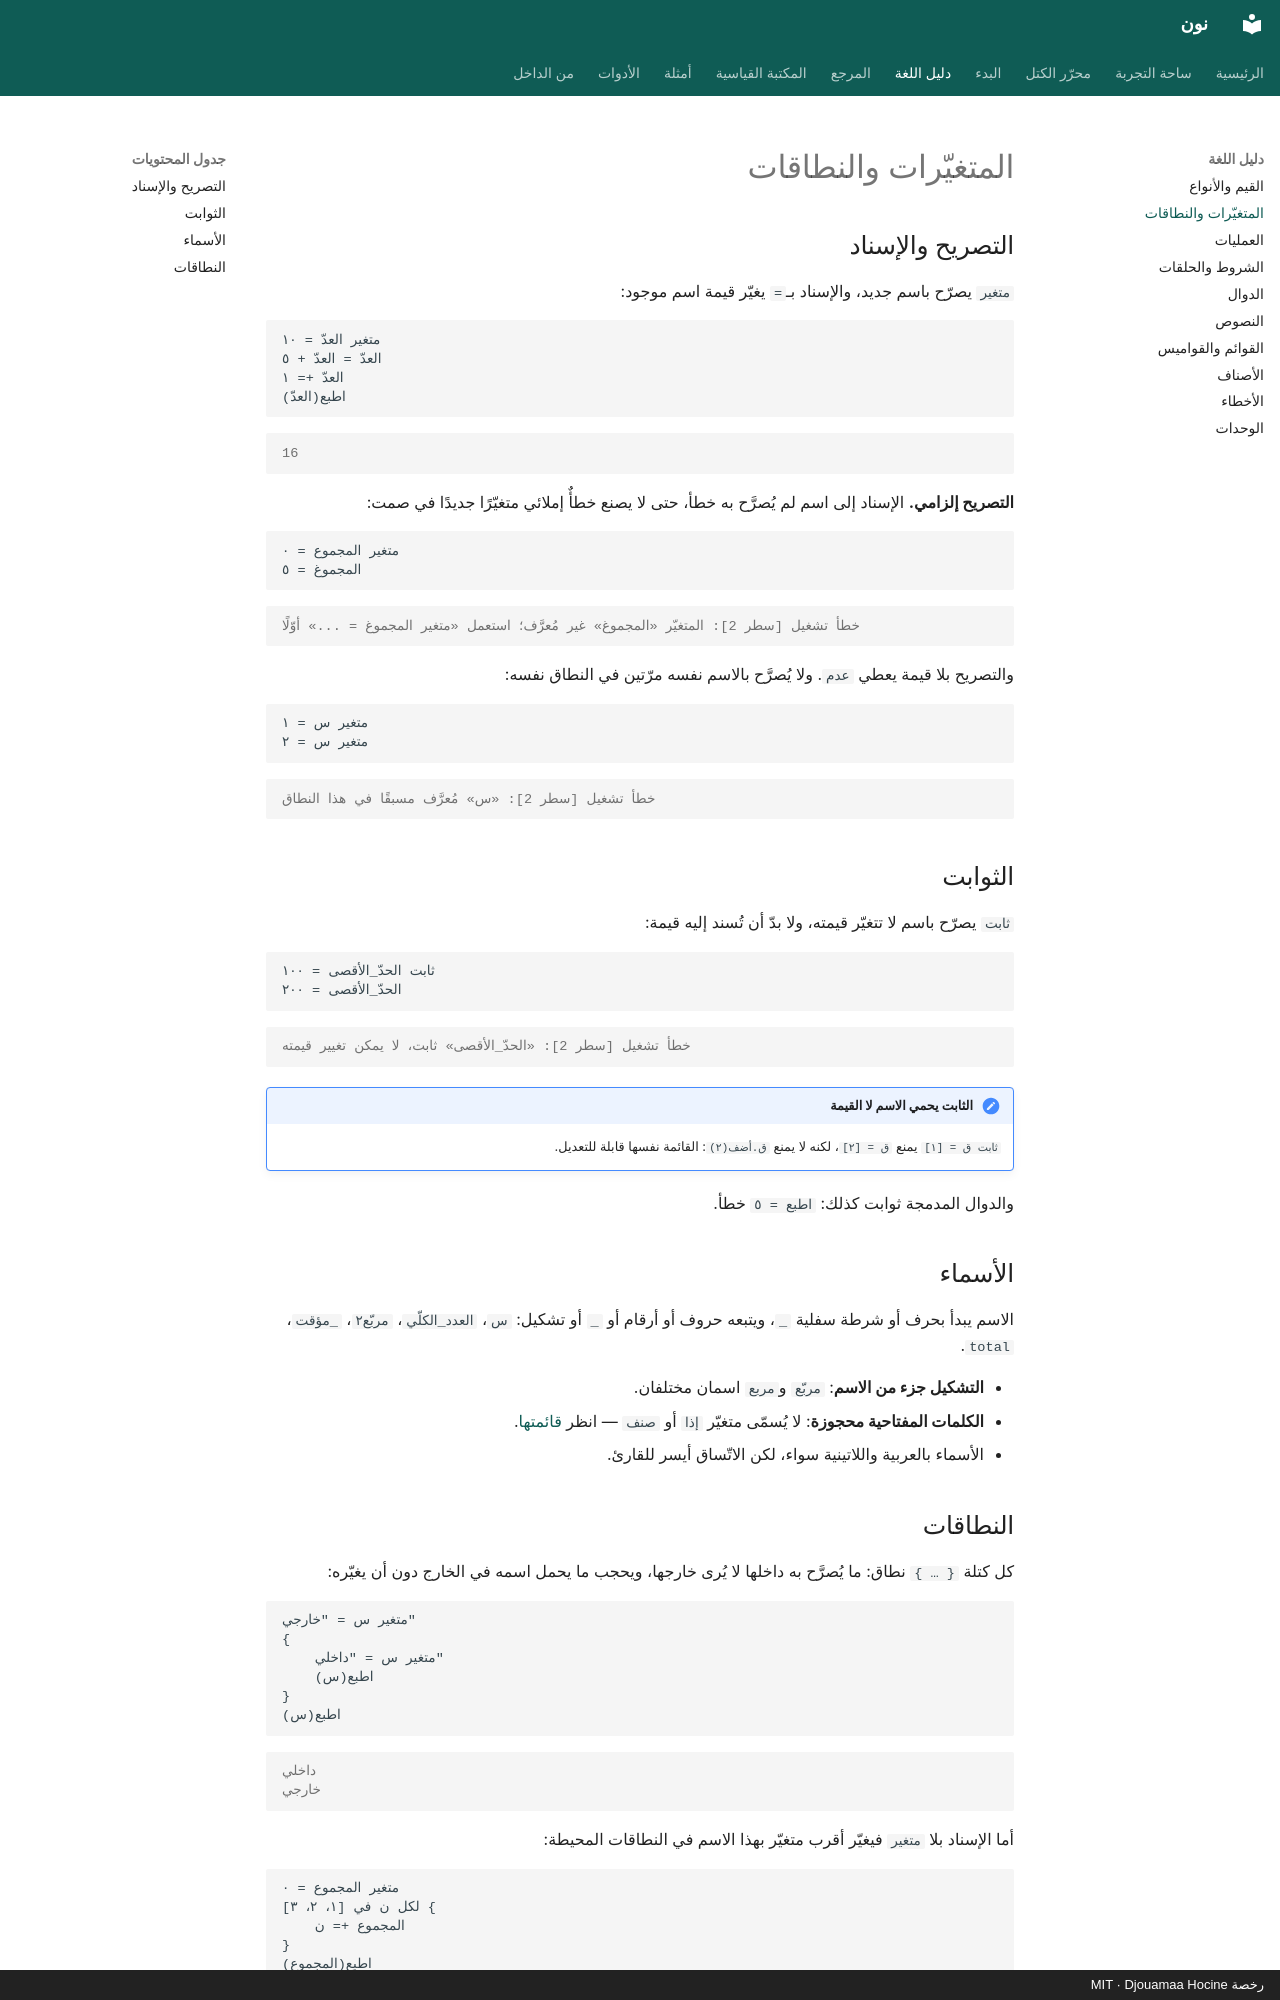

repository: djouamaah/noon-lang · page: guide/variables/index.html · generator: mkdocs · copyright: رخصة MIT · Djouamaa Hocine

# المتغيّرات والنطاقات

## التصريح والإسناد

`متغير` يصرّح باسم جديد، والإسناد بـ`=` يغيّر قيمة اسم موجود:

```noon
متغير العدّ = ١٠
العدّ = العدّ + ٥
العدّ += ١
اطبع(العدّ)
```

```output
16
```

**التصريح إلزامي.** الإسناد إلى اسم لم يُصرَّح به خطأ، حتى لا يصنع خطأٌ إملائي
متغيّرًا جديدًا في صمت:

```noon
متغير المجموع = ٠
المجموغ = ٥
```

```output
خطأ تشغيل [سطر 2]: المتغيّر «المجموغ» غير مُعرَّف؛ استعمل «متغير المجموغ = ...» أوّلًا
```

والتصريح بلا قيمة يعطي `عدم`. ولا يُصرَّح بالاسم نفسه مرّتين في النطاق نفسه:

```noon
متغير س = ١
متغير س = ٢
```

```output
خطأ تشغيل [سطر 2]: «س» مُعرَّف مسبقًا في هذا النطاق
```

## الثوابت

`ثابت` يصرّح باسم لا تتغيّر قيمته، ولا بدّ أن تُسند إليه قيمة:

```noon
ثابت الحدّ_الأقصى = ١٠٠
الحدّ_الأقصى = ٢٠٠
```

```output
خطأ تشغيل [سطر 2]: «الحدّ_الأقصى» ثابت، لا يمكن تغيير قيمته
```

!!! note "الثابت يحمي الاسم لا القيمة"
    `ثابت ق = [١]` يمنع `ق = [٢]`، لكنه لا يمنع `ق.أضف(٢)`: القائمة نفسها
    قابلة للتعديل.

والدوال المدمجة ثوابت كذلك: `اطبع = ٥` خطأ.

## الأسماء

الاسم يبدأ بحرف أو شرطة سفلية `_`، ويتبعه حروف أو أرقام أو `_` أو تشكيل:
`س`، `العدد_الكلّي`، `مربّع٢`، `_مؤقت`، `total`.

- **التشكيل جزء من الاسم**: `مربّع` و`مربع` اسمان مختلفان.
- **الكلمات المفتاحية محجوزة**: لا يُسمّى متغيّر `إذا` أو `صنف` — انظر
  [قائمتها](../reference/keywords.md).
- الأسماء بالعربية واللاتينية سواء، لكن الاتّساق أيسر للقارئ.
